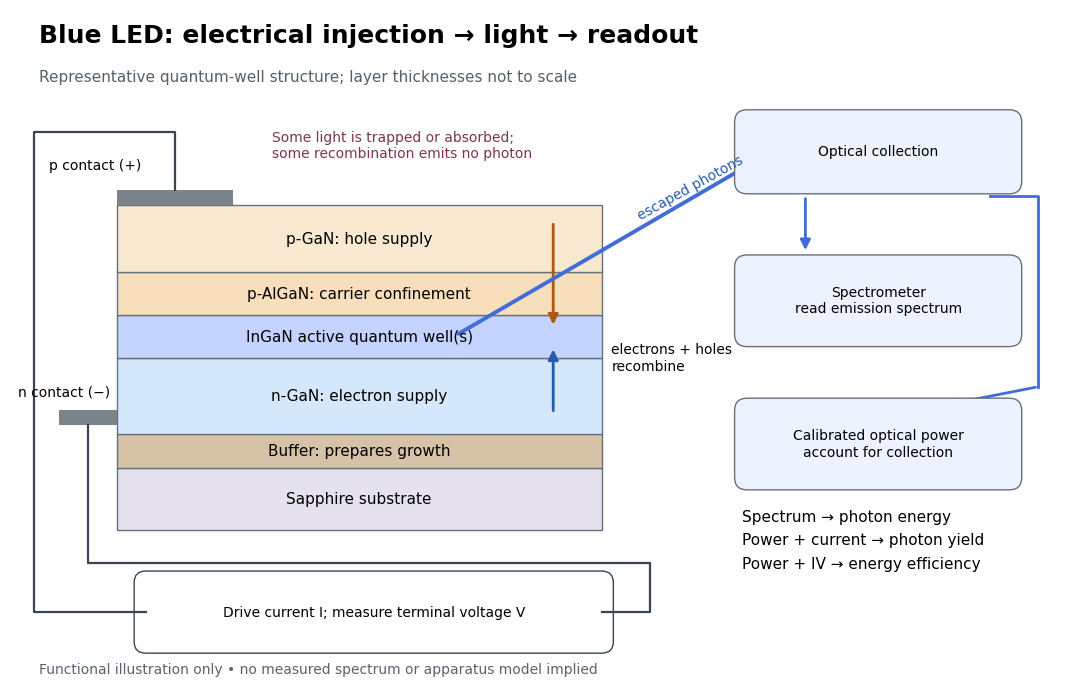

Here is the Python script that generated this plot: (Note: this script raises an exception after producing the figure.)
"""Draw a functional InGaN LED, not a historical device reconstruction.

Run from _media; Python 3.14, matplotlib 3.10.7. Opaque white output.
"""
from pathlib import Path

import matplotlib.pyplot as plt
from matplotlib.patches import FancyArrowPatch, FancyBboxPatch, Rectangle


def main():
    plt.rcParams.update({"font.size": 11, "font.family": "DejaVu Sans"})
    fig, ax = plt.subplots(figsize=(11, 7), dpi=120, facecolor="white")
    ax.set(xlim=(0, 11), ylim=(0, 7))
    ax.axis("off")
    fig.subplots_adjust(left=0.015, right=0.985, bottom=0.025, top=0.98)
    ax.text(0.3, 6.65, "Blue LED: electrical injection → light → readout", size=18, weight="bold")
    ax.text(0.3, 6.25, "Representative quantum-well structure; layer thicknesses not to scale", color="#53616d")

    def arrow(start, end, color="#253749", lw=2, style="-|>"):
        ax.add_patch(FancyArrowPatch(start, end, arrowstyle=style, mutation_scale=15,
                                    color=color, linewidth=lw))

    layers = [
        (1.55, 0.65, "Sapphire substrate", "#e6e1ef"),
        (2.20, 0.35, "Buffer: prepares growth", "#d6c3a7"),
        (2.55, 0.80, "n-GaN: electron supply", "#d5e7fa"),
        (3.35, 0.45, "InGaN active quantum well(s)", "#c4d3ff"),
        (3.80, 0.45, "p-AlGaN: carrier confinement", "#f8dfbb"),
        (4.25, 0.70, "p-GaN: hole supply", "#f8e8cf"),
    ]
    for y, height, label, color in layers:
        ax.add_patch(Rectangle((1.1, y), 5.0, height, facecolor=color, edgecolor="#65717b"))
        ax.text(3.6, y + height / 2, label, ha="center", va="center")
    ax.add_patch(Rectangle((1.1, 4.95), 1.2, 0.16, facecolor="#7b838b"))
    ax.add_patch(Rectangle((0.5, 2.65), 0.6, 0.16, facecolor="#7b838b"))
    ax.text(0.4, 5.32, "p contact (+)", size=10)
    ax.text(0.08, 2.95, "n contact (−)", size=10)
    ax.plot([1.7, 1.7, 0.25, 0.25, 1.4],
            [5.11, 5.72, 5.72, 0.69, 0.69], color="#394651", lw=1.6)
    ax.plot([0.8, 0.8, 6.6, 6.6, 6.1],
            [2.65, 1.20, 1.20, 0.69, 0.69], color="#394651", lw=1.6)
    ax.add_patch(FancyBboxPatch((1.4, 0.38), 4.7, 0.62, boxstyle="round,pad=0.12",
                               facecolor="white", edgecolor="#394651"))
    ax.text(3.75, 0.69, "Drive current I; measure terminal voltage V", ha="center", va="center", size=10)
    # Carrier arrows are schematic supply routes, not conventional current arrows.
    arrow((5.6, 2.77), (5.6, 3.47), "#285caa")
    arrow((5.6, 4.78), (5.6, 3.67), "#ab5a16")
    ax.text(6.20, 3.35, "electrons + holes\nrecombine", va="center", size=10)
    arrow((4.6, 3.59), (7.8, 5.48), "#426cd7", 2.8)
    ax.text(6.45, 4.80, "escaped photons", rotation=29, color="#285caa", size=10)
    ax.text(2.70, 5.45, "Some light is trapped or absorbed;\nsome recombination emits no photon", size=10, color="#7d3745")

    def box(x, y, width, height, text, fill):
        ax.add_patch(FancyBboxPatch((x, y), width, height, boxstyle="round,pad=0.13",
                                   facecolor=fill, edgecolor="#65717b"))
        ax.text(x + width / 2, y + height / 2, text, ha="center", va="center", size=10)

    box(7.6, 5.20, 2.7, 0.62, "Optical collection", "#edf2ff")
    arrow((8.2, 5.05), (8.2, 4.45), "#426cd7")
    box(7.6, 3.60, 2.7, 0.70, "Spectrometer\nread emission spectrum", "#edf2ff")
    ax.plot([10.1, 10.6, 10.6], [5.05, 5.05, 3.05], color="#426cd7", lw=2)
    arrow((10.6, 3.05), (9.6, 2.85), "#426cd7")
    box(7.6, 2.10, 2.7, 0.70, "Calibrated optical power\naccount for collection", "#edf2ff")
    ax.text(7.55, 1.15, "Spectrum → photon energy\nPower + current → photon yield\nPower + IV → energy efficiency", size=11, linespacing=1.7)
    ax.text(0.3, 0.05, "Functional illustration only • no measured spectrum or apparatus model implied", color="#59636e", size=10)
    fig.savefig(Path(__file__).stem + ".png", facecolor="white")
    plt.close(fig)


if __name__ == "__main__":
    main()
